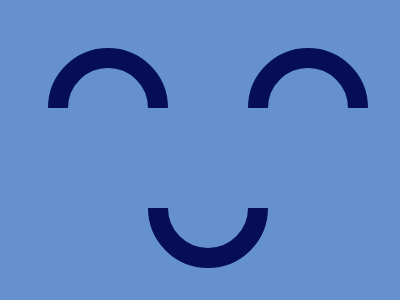

Give the HTML and CSS whose rendering is this image.

<div style="position: relative; background: #6592CF; width: 400px; height: 300px;">
    <div class="a"></div>
    <div class="b"></div>
    <div class="c"></div>
    <div class="d"></div>
</div>
<style>
  body {
    background: #6592CF;
  }
  .a,.b,.c{
    position:absolute;
    border:20px solid #060F55;
    border-radius:50%;
    width:80;
    height:80;
    top:40;
  }
  .a{
    left:40;
  }
  .b{
    left:240
  }
  .c{
    top:140;
    left:140
  }
  .d{
    position:absolute;
    background:#6592CF;
    height:100;
    width:100%;
    top:100;
    
  }
  
</style>